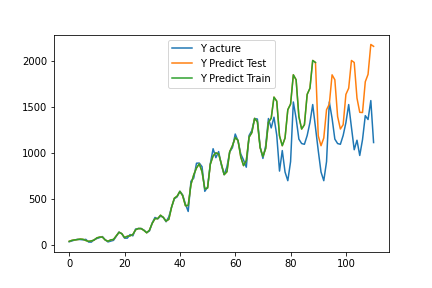

Data behind this chart, as committed beside it:
, pred, act
0, 44.52, 40.0
1, 55.23, 49.0
2, 60.07, 59
3, 63.64, 66.0
4, 68.53, 64.0
5, 66.03, 61
6, 53.44, 66.0
7, 44.21, 37.0
8, 49.06, 36.0
9, 58.06, 62.0
10, 82.03, 75.0
11, 90.46, 85.0
12, 90.28, 96
13, 59.61, 61
14, 45.38, 38.0
15, 59.94, 47.0
16, 64.85, 55.0
17, 103.7, 99.0
18, 142.3, 145.0
19, 127, 127.0
20, 85.37, 79.0
21, 99.25, 79.0
22, 104.2, 118
23, 119.4, 104
24, 169.4, 178.0
25, 183, 183
26, 182.4, 183
27, 162.7, 166
28, 137, 139.0
29, 165.4, 157
30, 239.7, 244
31, 290.2, 303.0
32, 290.8, 288.0
33, 327.2, 317.0
34, 302.3, 306.0
35, 264.4, 256.0
36, 282.4, 309.0
37, 415.3, 416
38, 511.7, 505.0
39, 533.3, 526.0
40, 584.8, 587.0
41, 538.5, 547.0
42, 430.4, 448.0
43, 433, 368.0
44, 660.7, 695.0
45, 764.4, 729.0
46, 838.6, 890
47, 883.3, 892.0
48, 799, 853.0
49, 612.9, 586.0
50, 621.6, 630.0
51, 879.4, 886
52, 969.1, 1047
53, 1002, 950.0
54, 991, 1016
55, 881.2, 869.0
56, 766.6, 766.0
57, 797.7, 851.0
58, 1014, 1012
59, 1081, 1060
... 51 more rows
